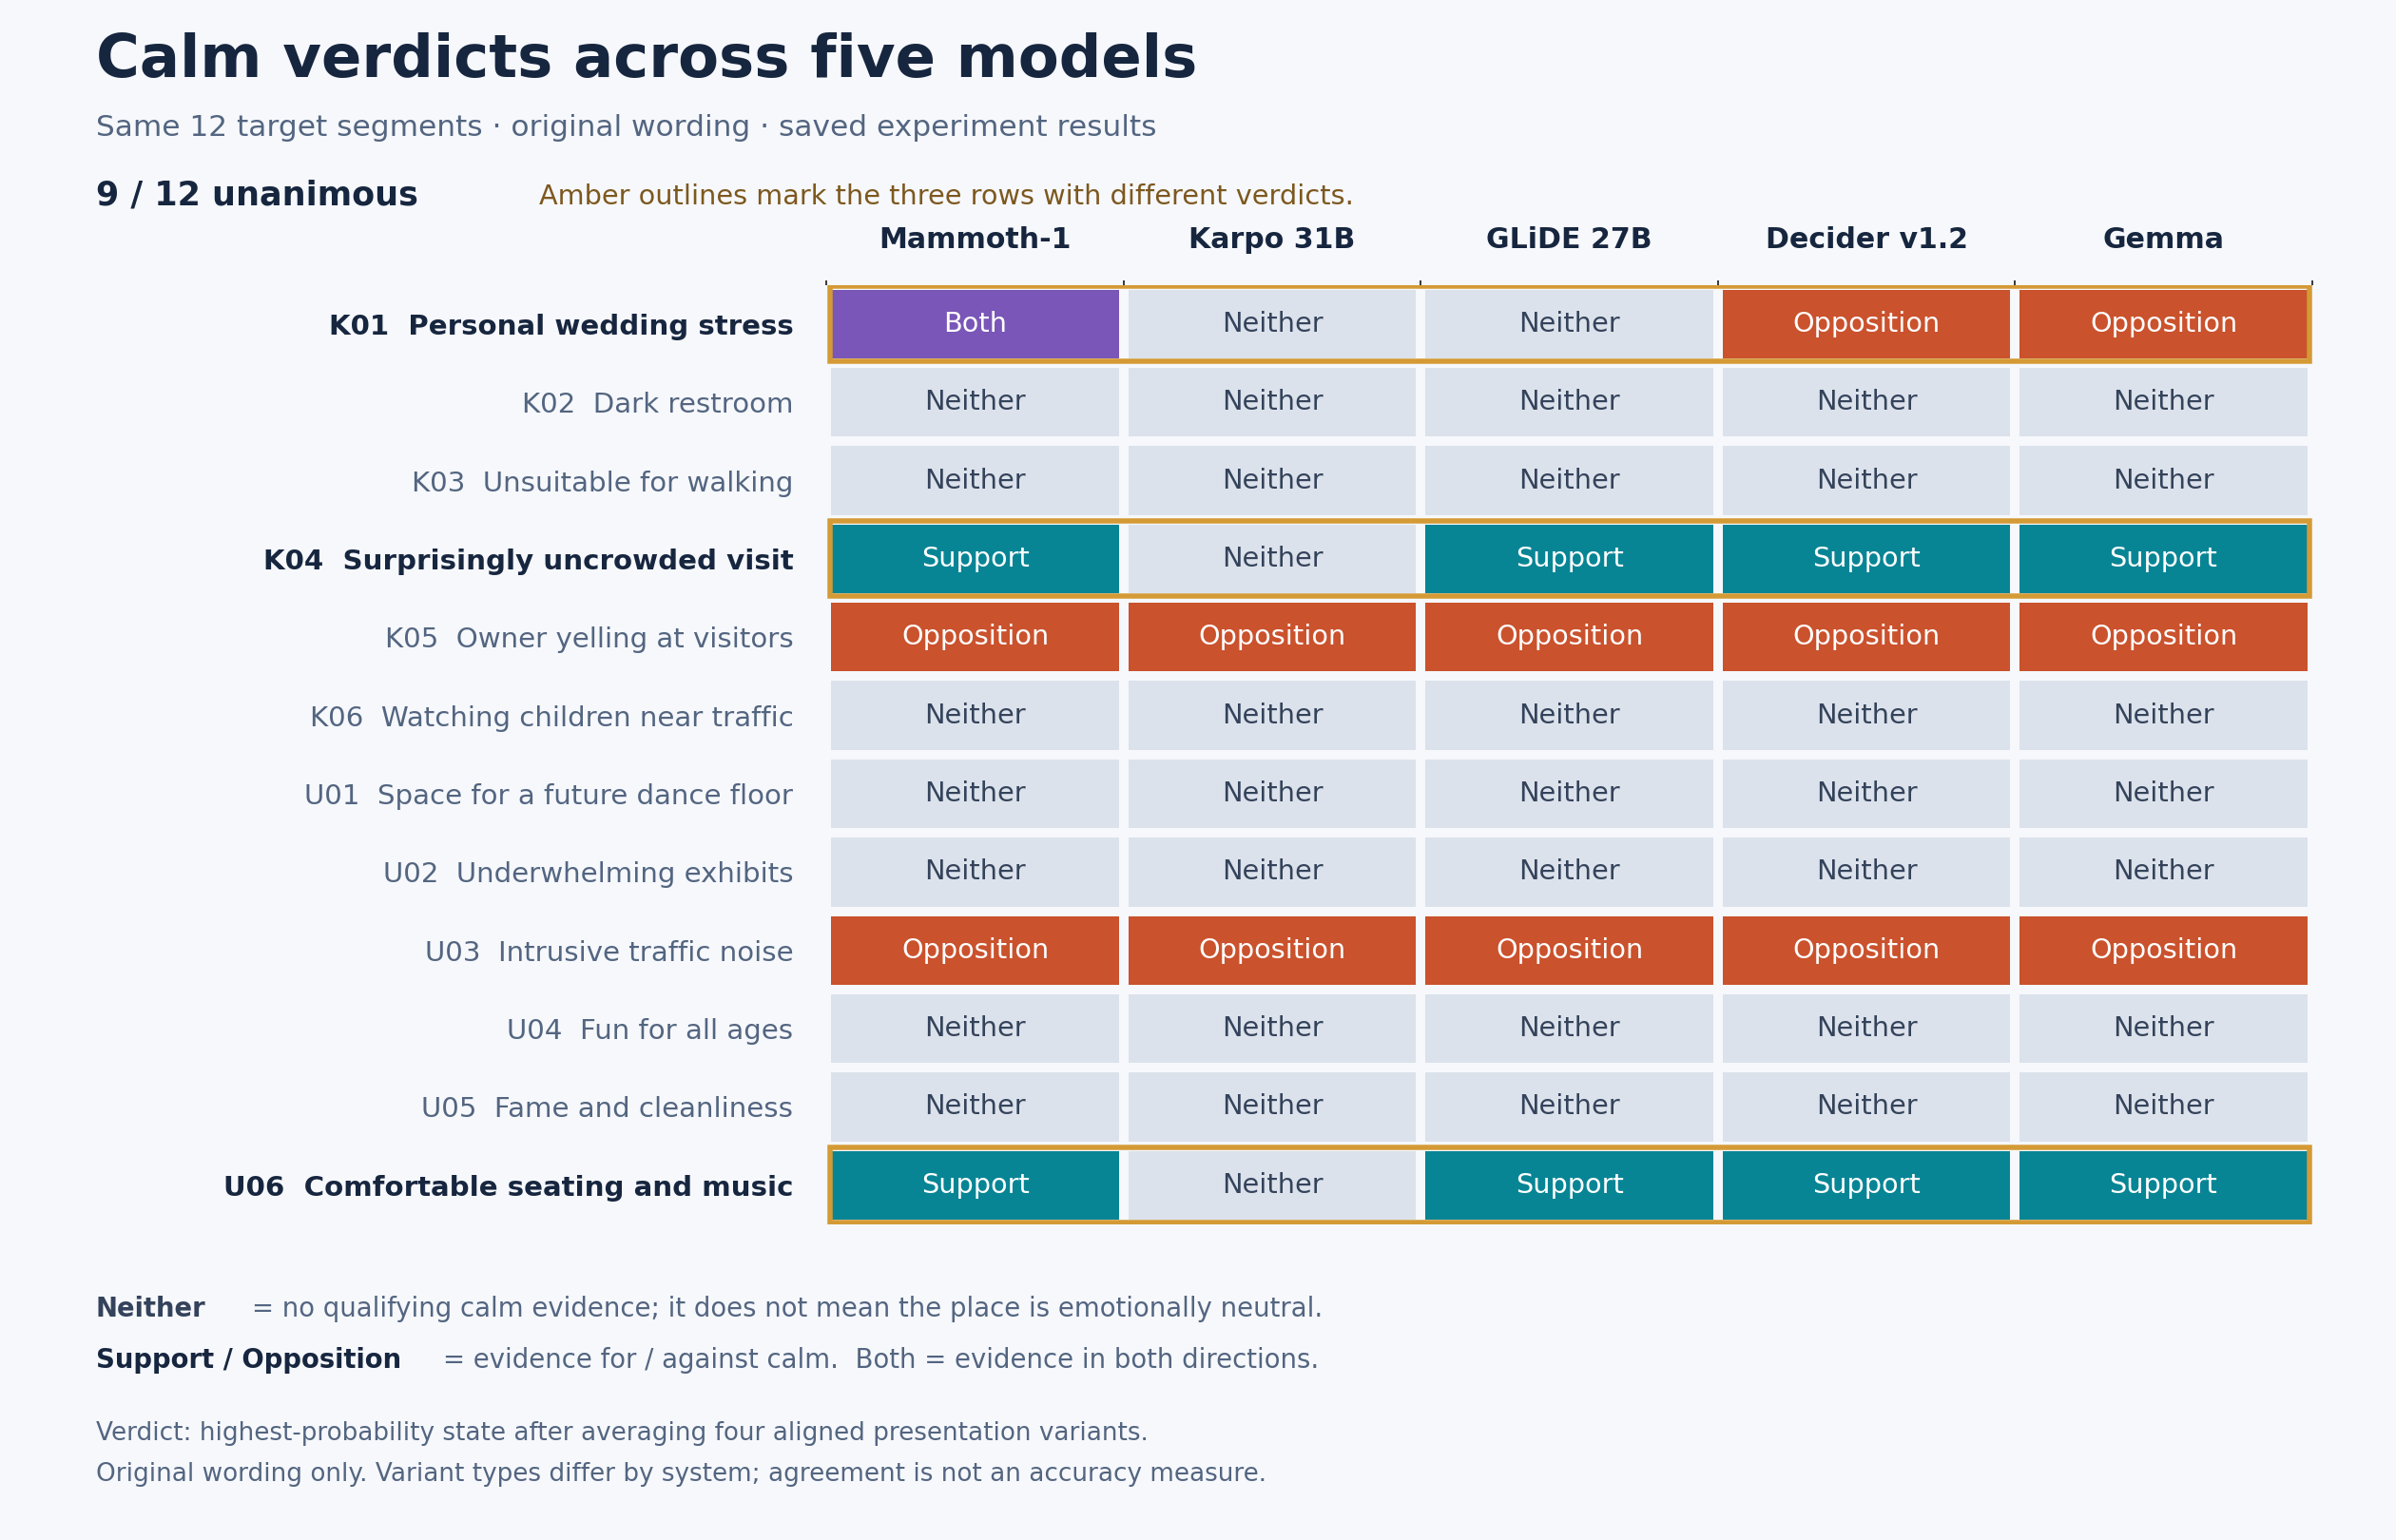

Source data for this figure (header and first rows):
case_id, description, target_segment, Mammoth-1, Karpo 31B, GLiDE 27B, Decider v1.2, Gemma, unanimous
K01, Personal wedding stress, It was so stressful but her humanity mad…, both, neither, neither, opposition_only, opposition_only, False
K02, Dark restroom, Lights in the small box were years away-…, neither, neither, neither, neither, neither, True
K03, Unsuitable for walking, I wouldn't go here if your looking for w…, neither, neither, neither, neither, neither, True
K04, Surprisingly uncrowded visit, What made this visit extra special was h…, support_only, neither, support_only, support_only, support_only, False
K05, Owner yelling at visitors, If the owner of the chickens sees it, he…, opposition_only, opposition_only, opposition_only, opposition_only, opposition_only, True
K06, Watching children near traffic, It’s not closed to the street though so …, neither, neither, neither, neither, neither, True
U01, Space for a future dance floor, 1/2 of the space was empty to become a d…, neither, neither, neither, neither, neither, True
U02, Underwhelming exhibits, The three exhibits on display were quite…, neither, neither, neither, neither, neither, True
U03, Intrusive traffic noise, It is hard to get the sound of the Memor…, opposition_only, opposition_only, opposition_only, opposition_only, opposition_only, True
U04, Fun for all ages, This museum is fun for all ages., neither, neither, neither, neither, neither, True
U05, Fame and cleanliness, This station is epic and famous, but not…, neither, neither, neither, neither, neither, True
U06, Comfortable seating and music, Lovely sitting under the fairy lights in…, support_only, neither, support_only, support_only, support_only, False
